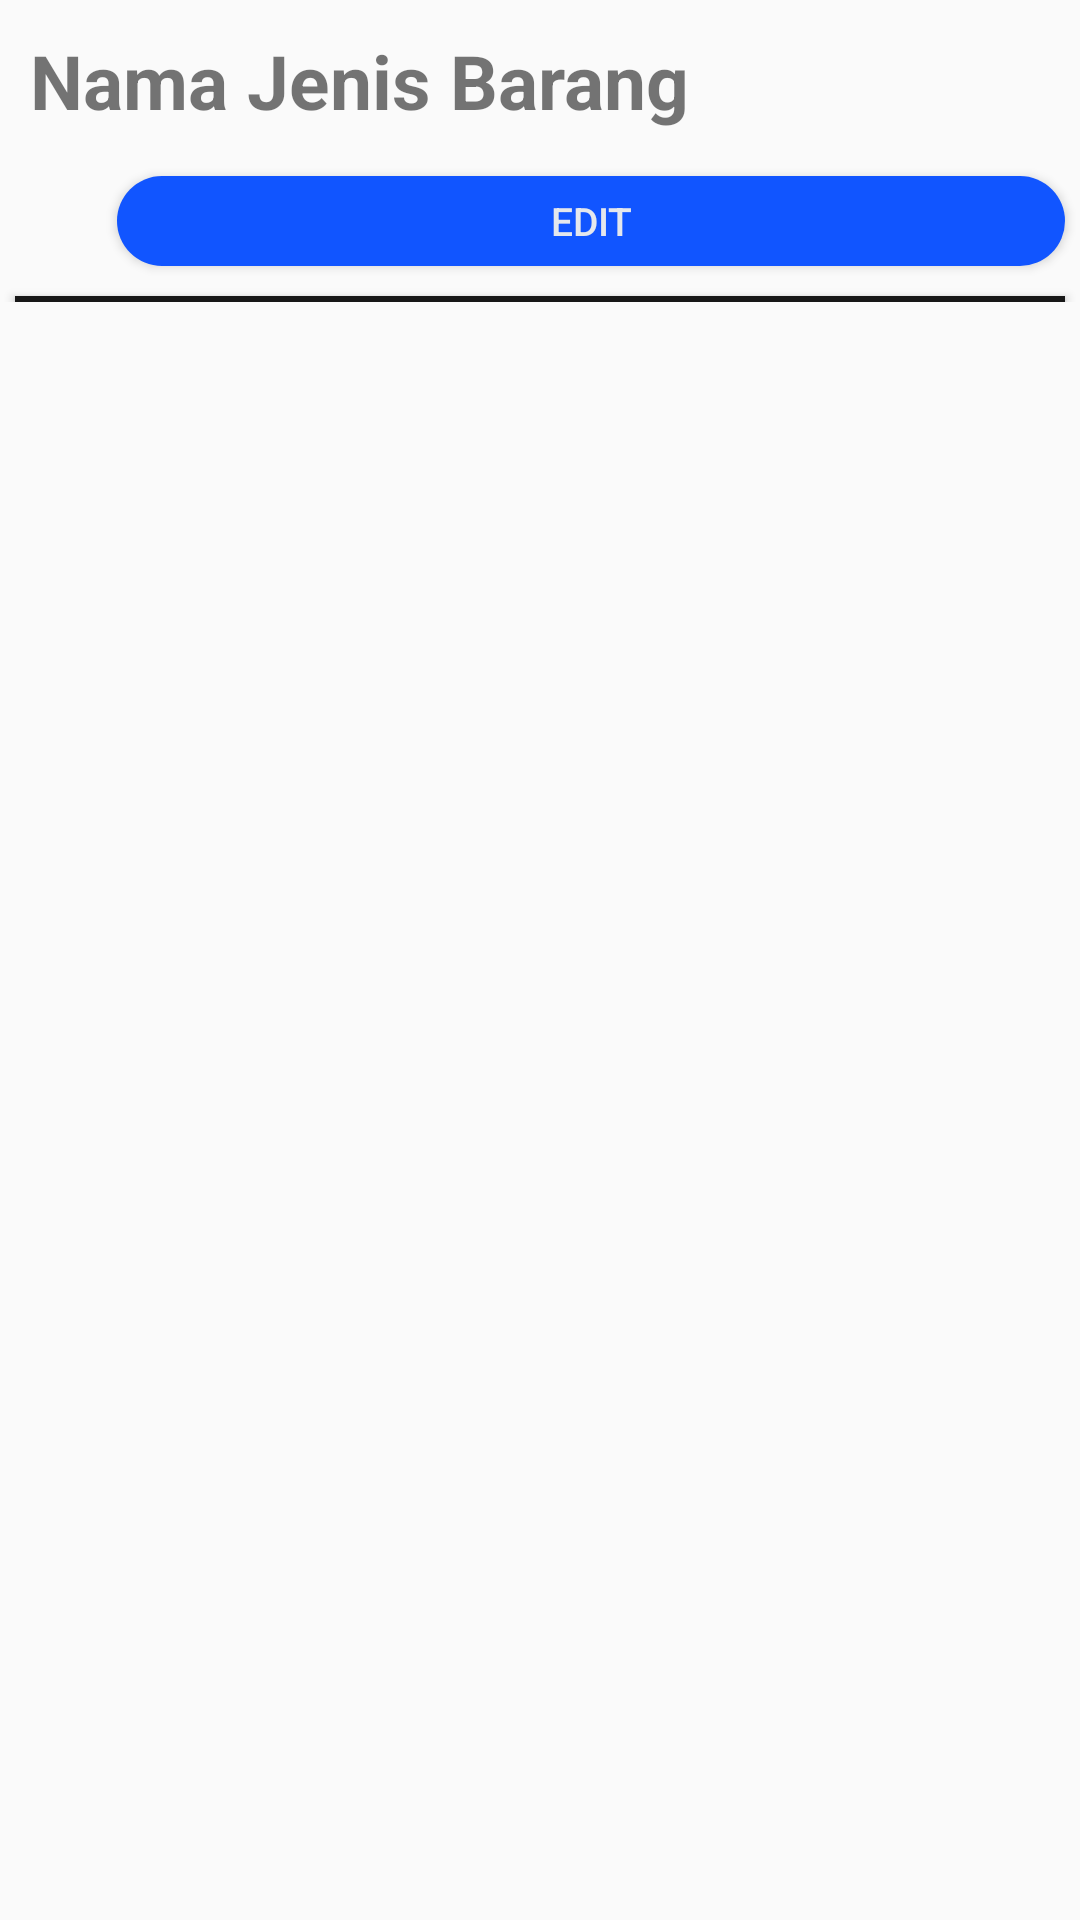

Android layout source for this screen:
<!-- AndroidManifest.xml: application theme AppTheme -->
<!-- res/layout/list_jenis.xml -->
<?xml version="1.0" encoding="utf-8"?>
<FrameLayout android:layout_width="match_parent"
    android:layout_height="wrap_content"
    xmlns:android="http://schemas.android.com/apk/res/android"
    xmlns:app="http://schemas.android.com/apk/res-auto"
    xmlns:tools="http://schemas.android.com/tools"
    tools:context=".BtmmenuJenis"
    android:layout_marginTop="5dp">

    <LinearLayout
        android:layout_width="match_parent"
        android:layout_height="wrap_content"
        android:orientation="vertical">

        <LinearLayout
            android:layout_width="match_parent"
            android:layout_height="wrap_content"
            android:orientation="horizontal">

            <LinearLayout
                android:layout_width="wrap_content"
                android:layout_height="wrap_content"
                android:orientation="vertical">

                <TextView
                    android:layout_width="wrap_content"
                    android:layout_height="wrap_content"
                    android:layout_marginLeft="10dp"
                    android:layout_marginTop="10dp"
                    android:text="Nama Jenis Barang"
                    android:textSize="25sp"
                    android:textStyle="bold"
                    android:id="@+id/namaJenis"/>

                <LinearLayout
                    android:layout_width="match_parent"
                    android:layout_height="wrap_content"
                    android:orientation="horizontal"/>

                <LinearLayout
                    android:layout_width="match_parent"
                    android:layout_height="wrap_content"
                    android:orientation="horizontal"/>

            </LinearLayout>

        </LinearLayout>

        <LinearLayout
            android:layout_width="match_parent"
            android:layout_height="50dp"
            android:orientation="horizontal"
            android:weightSum="4">

            <LinearLayout
                android:layout_width="wrap_content"
                android:layout_height="match_parent"
                android:orientation="vertical"
                android:weightSum="1"
                android:layout_weight="1">
                <Button
                    android:layout_width="40dp"
                    android:layout_height="match_parent"
                    android:layout_marginLeft="5dp"
                    android:layout_marginTop="5dp"
                    android:background="@drawable/ic_delete_black_24dp"
                    android:id="@+id/delJenis"
                    android:layout_weight="1"/>
            </LinearLayout>

            <Button
                android:layout_width="match_parent"
                android:layout_height="30dp"
                android:layout_marginTop="15dp"
                android:layout_marginLeft="5dp"
                android:layout_marginRight="5dp"
                android:textSize="13dp"
                android:background="@drawable/btn_red"
                android:text="Edit"
                android:textColor="@color/white"
                android:id="@+id/goTo"
                android:layout_weight="3">
            </Button>

        </LinearLayout>

        <Button
            android:layout_width="match_parent"
            android:layout_height="2dp"
            android:layout_marginRight="5dp"
            android:layout_marginLeft="5dp"
            android:layout_marginTop="5dp"
            android:textAlignment="center"
            android:background="@color/black"
            android:gravity="center_horizontal">
        </Button>

    </LinearLayout>

</FrameLayout>
<!-- resources referenced by this layout -->
<resources>
  <color name="black">#171717</color>
  <color name="white">#e4e7ed</color>
  <!-- drawable btn_red (drawable) -->
  <?xml version="1.0" encoding="utf-8"?>
  <shape xmlns:android="http://schemas.android.com/apk/res/android"
      android:shape="rectangle">
  
      <solid android:color="@color/red"/>
  
      <corners android:radius="30dp"/>
  
  </shape>
  <style name="AppTheme" parent="Theme.AppCompat.Light.NoActionBar">
          
          <item name="colorPrimary">@color/dark</item>
          <item name="colorPrimaryDark">@color/black</item>
          <item name="colorAccent">@color/white</item>
      </style>
  <color name="red">#1155ff</color>
  <color name="dark">#1e1f29</color>
</resources>
